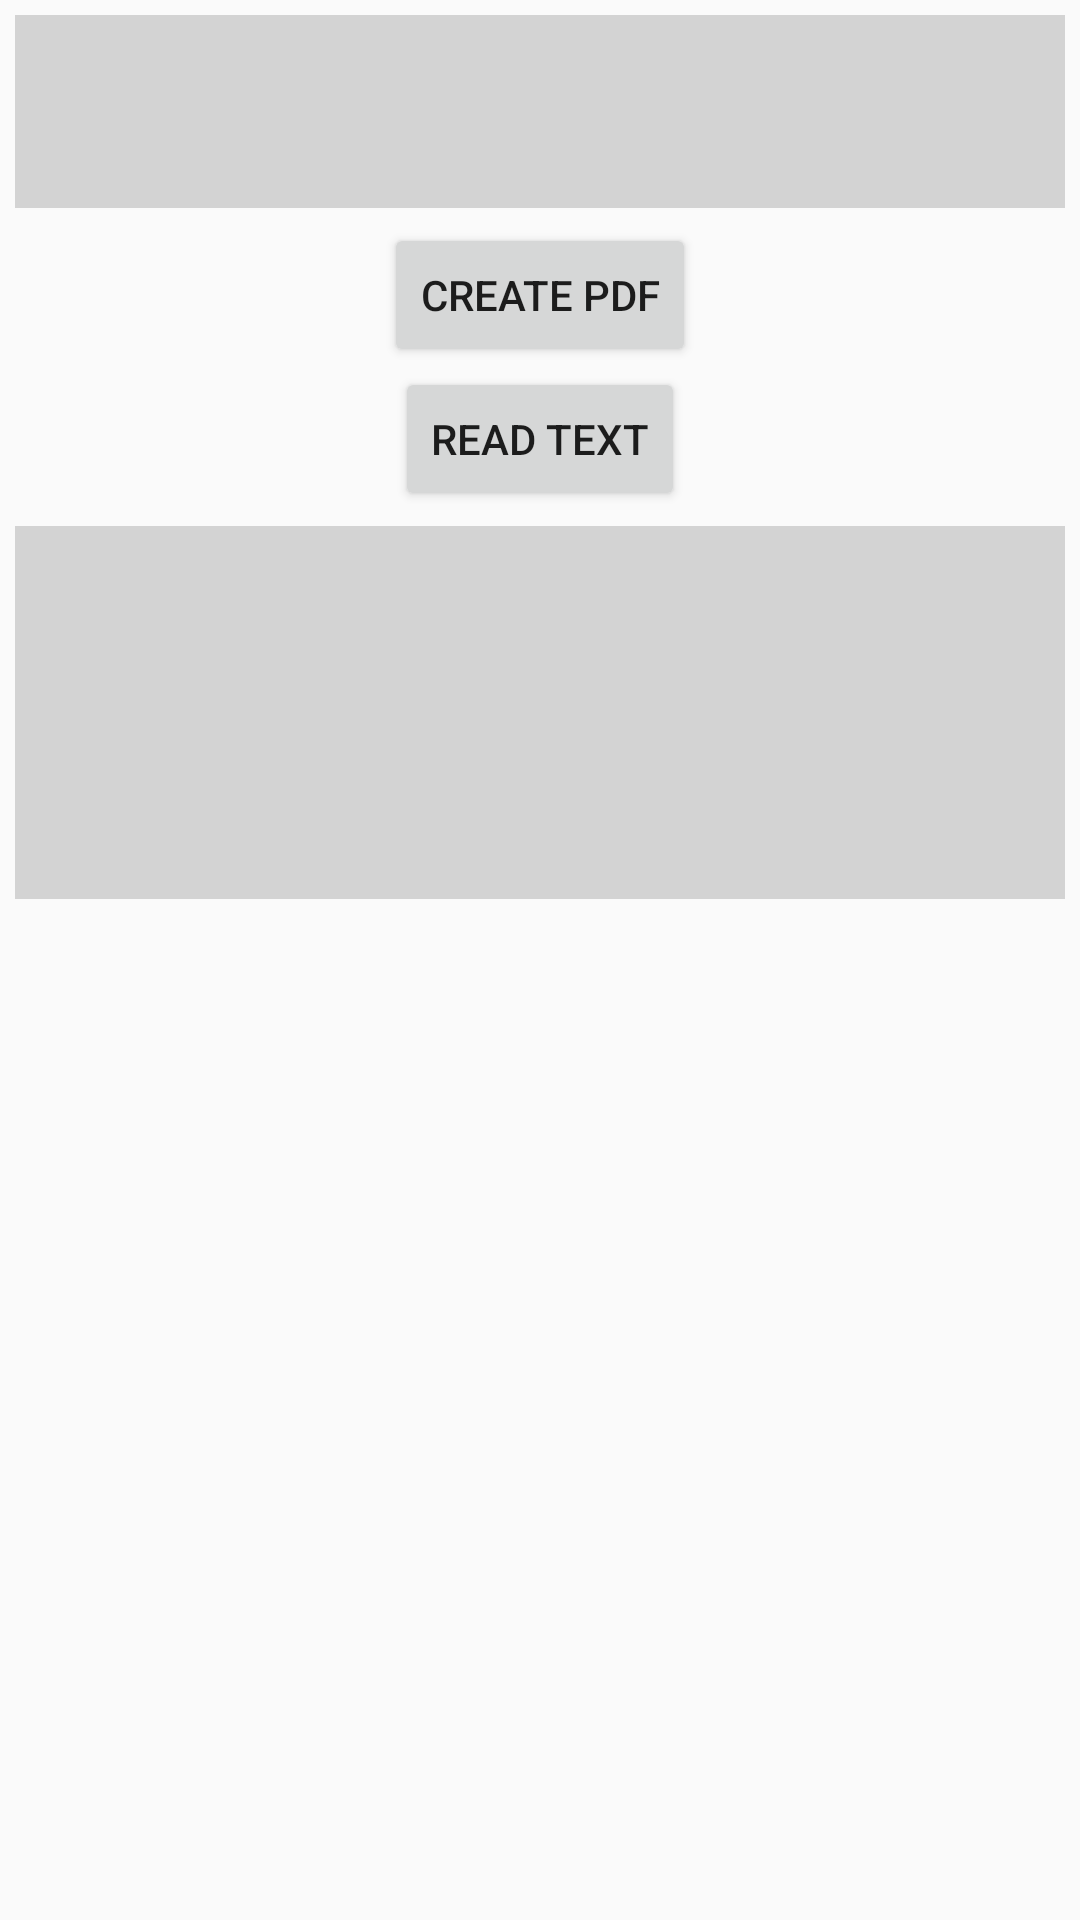

The Android layout XML behind this screen, and the referenced resources:
<!-- AndroidManifest.xml: application theme AppTheme -->
<!-- res/layout/fragment_three.xml -->
<?xml version="1.0" encoding="utf-8"?>
<LinearLayout xmlns:android="http://schemas.android.com/apk/res/android"
    android:orientation="vertical"
    android:layout_width="match_parent"
    android:layout_height="match_parent"
    android:gravity="top">

    <EditText
        android:id="@+id/writeBox"
        android:layout_width="match_parent"
        android:layout_height="wrap_content"
        android:layout_margin="5dp"
        android:background="#d3d3d3"
        android:gravity="top"
        android:lines="5"
        android:inputType="text"
        android:labelFor="@id/button_create"
        android:padding="20dp"/>
    <Button
        android:id="@+id/button_create"
        android:layout_width="wrap_content"
        android:layout_gravity="center_horizontal"
        android:layout_height="wrap_content"

        android:text="Create PDF"/>

    <Button
        android:id="@+id/btn_read"
        android:layout_width="wrap_content"
        android:layout_height="wrap_content"
        android:layout_gravity="center_horizontal"
        android:text="Read text" />


    <TextView
        android:id="@+id/editBox"
        android:layout_width="match_parent"
        android:layout_height="wrap_content"
        android:layout_margin="5dp"
        android:background="#d3d3d3"
        android:gravity="top"
        android:lines="5"
        android:padding="20dp"/>
</LinearLayout>
<!-- resources referenced by this layout -->
<resources>
  <style name="AppTheme" parent="Theme.AppCompat.Light.DarkActionBar">
          
          <item name="colorPrimary">@color/colorPrimary</item>
          <item name="colorPrimaryDark">@color/colorPrimaryDark</item>
          <item name="colorAccent">@color/colorAccent</item>
      </style>
  <color name="colorPrimary">#455399</color>
  <color name="colorPrimaryDark">#455399</color>
  <color name="colorAccent">#00c6ae</color>
</resources>
